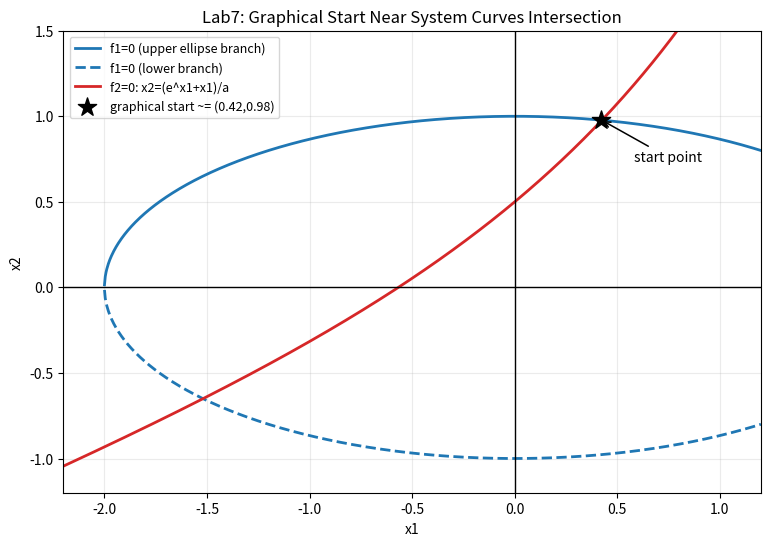

The script that saved this image: (Note: this script raises an exception after producing the figure.)
import math
from pathlib import Path

import matplotlib.pyplot as plt


def f1(x1, x2, a):
    return (x1 * x1) / (a * a) + (4.0 * x2 * x2) / (a * a) - 1.0


def f2(x1, x2, a):
    return a * x2 - math.exp(x1) - x1


def ellipse_upper_part(x1, a):
    arg = a * a - x1 * x1
    if arg < 0.0:
        arg = 0.0
    return 0.5 * math.sqrt(arg)


def curve_part(x1, a):
    return (math.exp(x1) + x1) / a


def intersection_equation(x1, a):
    return ellipse_upper_part(x1, a) - curve_part(x1, a)


def find_positive_intersection(a, left=0.0, right=0.8, tol=1e-12, max_iter=1000):
    f_left = intersection_equation(left, a)
    f_right = intersection_equation(right, a)

    if f_left * f_right > 0.0:
        raise ValueError("Positive intersection is not bracketed on the given interval.")

    for _ in range(max_iter):
        mid = (left + right) / 2.0
        f_mid = intersection_equation(mid, a)

        if abs(f_mid) <= tol or (right - left) / 2.0 <= tol:
            return mid, ellipse_upper_part(mid, a)

        if f_left * f_mid <= 0.0:
            right = mid
            f_right = f_mid
        else:
            left = mid
            f_left = f_mid

    x = (left + right) / 2.0
    return x, ellipse_upper_part(x, a)


def phi1(x1, x2, a):
    arg = a * x2 - x1
    if arg <= 1e-12:
        arg = 1e-12
    return math.log(arg)


def phi2(x1, x2, a):
    arg = a * a - x1 * x1
    if arg < 0.0:
        arg = 0.0
    return 0.5 * math.sqrt(arg)


def jacobian(x1, x2, a):
    j11 = 2.0 * x1 / (a * a)
    j12 = 8.0 * x2 / (a * a)
    j21 = -math.exp(x1) - 1.0
    j22 = a
    return j11, j12, j21, j22


def simple_iteration_system(x10, x20, a, eps, max_iter=100000):
    rows = []
    x1, x2 = x10, x20
    rows.append((0, x1, x2, f1(x1, x2, a), f2(x1, x2, a), 0.0))

    k = 0
    while k < max_iter:
        x1n = phi1(x1, x2, a)
        x2n = phi2(x1, x2, a)
        k += 1

        err = max(abs(x1n - x1), abs(x2n - x2))
        rows.append((k, x1n, x2n, f1(x1n, x2n, a), f2(x1n, x2n, a), err))

        if err <= eps:
            return x1n, x2n, k, rows

        x1, x2 = x1n, x2n

    return x1, x2, k, rows


def newton_system(x10, x20, a, eps, max_iter=100000):
    rows = []
    x1, x2 = x10, x20
    rows.append((0, x1, x2, f1(x1, x2, a), f2(x1, x2, a), 0.0))

    k = 0
    while k < max_iter:
        fv1 = f1(x1, x2, a)
        fv2 = f2(x1, x2, a)
        j11, j12, j21, j22 = jacobian(x1, x2, a)

        det = j11 * j22 - j12 * j21

        dx1 = (-fv1 * j22 + j12 * fv2) / det
        dx2 = (-j11 * fv2 + fv1 * j21) / det

        x1n = x1 + dx1
        x2n = x2 + dx2
        k += 1

        err = max(abs(dx1), abs(dx2))
        rows.append((k, x1n, x2n, f1(x1n, x2n, a), f2(x1n, x2n, a), err))

        if err <= eps:
            return x1n, x2n, k, rows

        x1, x2 = x1n, x2n

    return x1, x2, k, rows


def print_rows(title, rows):
    print(title)
    print("k      x1_k         x2_k         f1(x_k)      f2(x_k)      eps_k")
    for k, x1, x2, r1, r2, e in rows:
        print(f"{k:<2d}  {x1:11.7f}  {x2:11.7f}  {r1:11.7f}  {r2:11.7f}  {e:11.7f}")
    print()


def plot_localization(a, start_x, start_y):
    # Graphical localization of solutions for:
    # x1^2/a^2 + 4*x2^2/a^2 - 1 = 0  (ellipse)
    # a*x2 - e^x1 - x1 = 0          (curve)
    x_min = -2.2
    x_max = 1.2
    steps = 900
    xs = [x_min + (x_max - x_min) * i / steps for i in range(steps + 1)]

    # Ellipse branches
    x_ellipse = []
    y_ellipse_up = []
    y_ellipse_dn = []
    for x in xs:
        v = a * a - x * x
        if v >= 0.0:
            y = ellipse_upper_part(x, a)
            x_ellipse.append(x)
            y_ellipse_up.append(y)
            y_ellipse_dn.append(-y)

    # Exponential-like curve from second equation
    y_curve = [curve_part(x, a) for x in xs]

    fig, ax = plt.subplots(figsize=(9, 6))
    ax.plot(x_ellipse, y_ellipse_up, color="tab:blue", linewidth=2, label="f1=0 (upper ellipse branch)")
    ax.plot(x_ellipse, y_ellipse_dn, color="tab:blue", linewidth=2, linestyle="--", label="f1=0 (lower branch)")
    ax.plot(xs, y_curve, color="tab:red", linewidth=2, label="f2=0: x2=(e^x1+x1)/a")

    # The start point for both methods is chosen graphically near the curve intersection.
    ax.scatter([start_x], [start_y], color="black", marker="*", s=190, zorder=6,
               label=f"graphical start ~= ({start_x:.2f},{start_y:.2f})")
    ax.annotate("start point",
                xy=(start_x, start_y),
                xytext=(24, -30),
                textcoords="offset points",
                arrowprops={"arrowstyle": "->", "color": "black", "linewidth": 1.1})

    ax.axhline(0.0, color="black", linewidth=1)
    ax.axvline(0.0, color="black", linewidth=1)
    ax.grid(alpha=0.25)
    ax.set_xlim(x_min, x_max)
    ax.set_ylim(-1.2, 1.5)
    ax.set_xlabel("x1")
    ax.set_ylabel("x2")
    ax.set_title("Lab7: Graphical Start Near System Curves Intersection")
    ax.legend(loc="best", fontsize=9)

    out_path = Path(__file__).resolve().parent / "localization_plot.png"
    fig.tight_layout()
    fig.savefig(out_path, dpi=150)
    plt.close(fig)

    print(f"Plot saved to: {out_path}")
    print()


def main():
    # Variant 13: a = 2
    # System:
    # x1^2/a^2 + 4*x2^2/a^2 - 1 = 0
    # a*x2 - e^x1 - x1 = 0
    a = 2.0
    eps = 1e-6

    # The same start point is used for both methods.
    # It is chosen graphically near the positive intersection of the curves,
    # so it is rounded instead of being the exact root.
    exact_start_x, exact_start_y = find_positive_intersection(a)
    start_x = round(exact_start_x, 2)
    start_y = round(exact_start_y, 2)
    x0_iter, y0_iter = start_x, start_y
    x0_newton, y0_newton = start_x, start_y

    xi, yi, ki, rows_i = simple_iteration_system(x0_iter, y0_iter, a, eps)
    xn, yn, kn, rows_n = newton_system(x0_newton, y0_newton, a, eps)

    print(f"a = {a}")
    print(f"eps = {eps}")
    print(f"Exact graph intersection: ({exact_start_x:.10f}, {exact_start_y:.10f})")
    print(f"Graphical start point for both methods: x0 = ({start_x:.2f}, {start_y:.2f})")
    print()

    print_rows("Simple iteration method (system):", rows_i)
    print_rows("Newton method (system):", rows_n)

    print(f"Simple iteration root: x1={xi:.10f}, x2={yi:.10f}, iterations={ki}")
    print(f"Newton root:           x1={xn:.10f}, x2={yn:.10f}, iterations={kn}")
    print()

    res_i = max(abs(f1(xi, yi, a)), abs(f2(xi, yi, a)))
    res_n = max(abs(f1(xn, yn, a)), abs(f2(xn, yn, a)))
    delta = max(abs(xi - xn), abs(yi - yn))

    print("Checks:")
    print(f"max(|f1|,|f2|) for simple iteration = {res_i:.6e}")
    print(f"max(|f1|,|f2|) for Newton           = {res_n:.6e}")
    print(f"max difference between roots        = {delta:.6e}")
    print()

    plot_localization(a, start_x, start_y)

    if kn < ki:
        print("Conclusion: Newton converged faster.")
    elif kn > ki:
        print("Conclusion: Simple iteration converged faster.")
    else:
        print("Conclusion: both methods used the same number of iterations.")


if __name__ == "__main__":
    main()

# Неформально про 7-ю лабу:
#
# 1) Что решаем:
#    f1(x1,x2)=x1^2/a^2 + 4*x2^2/a^2 - 1 = 0
#    f2(x1,x2)=a*x2 - e^x1 - x1 = 0
#    Для варианта 13 берём a=2.
#
# 2) Почему делаем график:
#    по условию старт надо выбрать графически.
#    На графике видно две точки пересечения:
#    - отрицательная (x1<0, x2<0),
#    - положительная (x1>0, x2>0).
#    Нам нужен положительный корень, поэтому старт берем рядом с ним.
#
# 3) Простая итерация для системы:
#    используем вид
#    x1 = ln(a*x2 - x1),
#    x2 = 0.5*sqrt(a^2 - x1^2).
#    На каждой итерации подставляем старые x1,x2 и получаем новые.
#    Остановка: max(|x1(k)-x1(k-1)|, |x2(k)-x2(k-1)|) <= eps.
#
# 4) Метод Ньютона (обобщенный):
#    решаем систему J(xk)*dx = -F(xk),
#    потом x(k+1)=x(k)+dx.
#    Для 2x2 решаем через формулы для определителей.
#    Обычно этот метод сходится быстрее, и здесь это тоже видно.
#
# 5) Что показывают таблицы:
#    - x1_k, x2_k: как идем к корню,
#    - f1, f2: как падает невязка,
#    - eps_k: как падает шаг между итерациями.
#    Это и есть зависимость погрешности от числа итераций.
#
# 6) На текущем запуске при eps=1e-6:
#    - простая итерация: (x1, x2) ~= (0.4249021829, 0.9771717093), 13 итераций;
#    - Ньютон:           (x1, x2) ~= (0.4249023332, 0.9771716849), 4 итерации.
#    То есть метод Ньютона здесь заметно быстрее.
